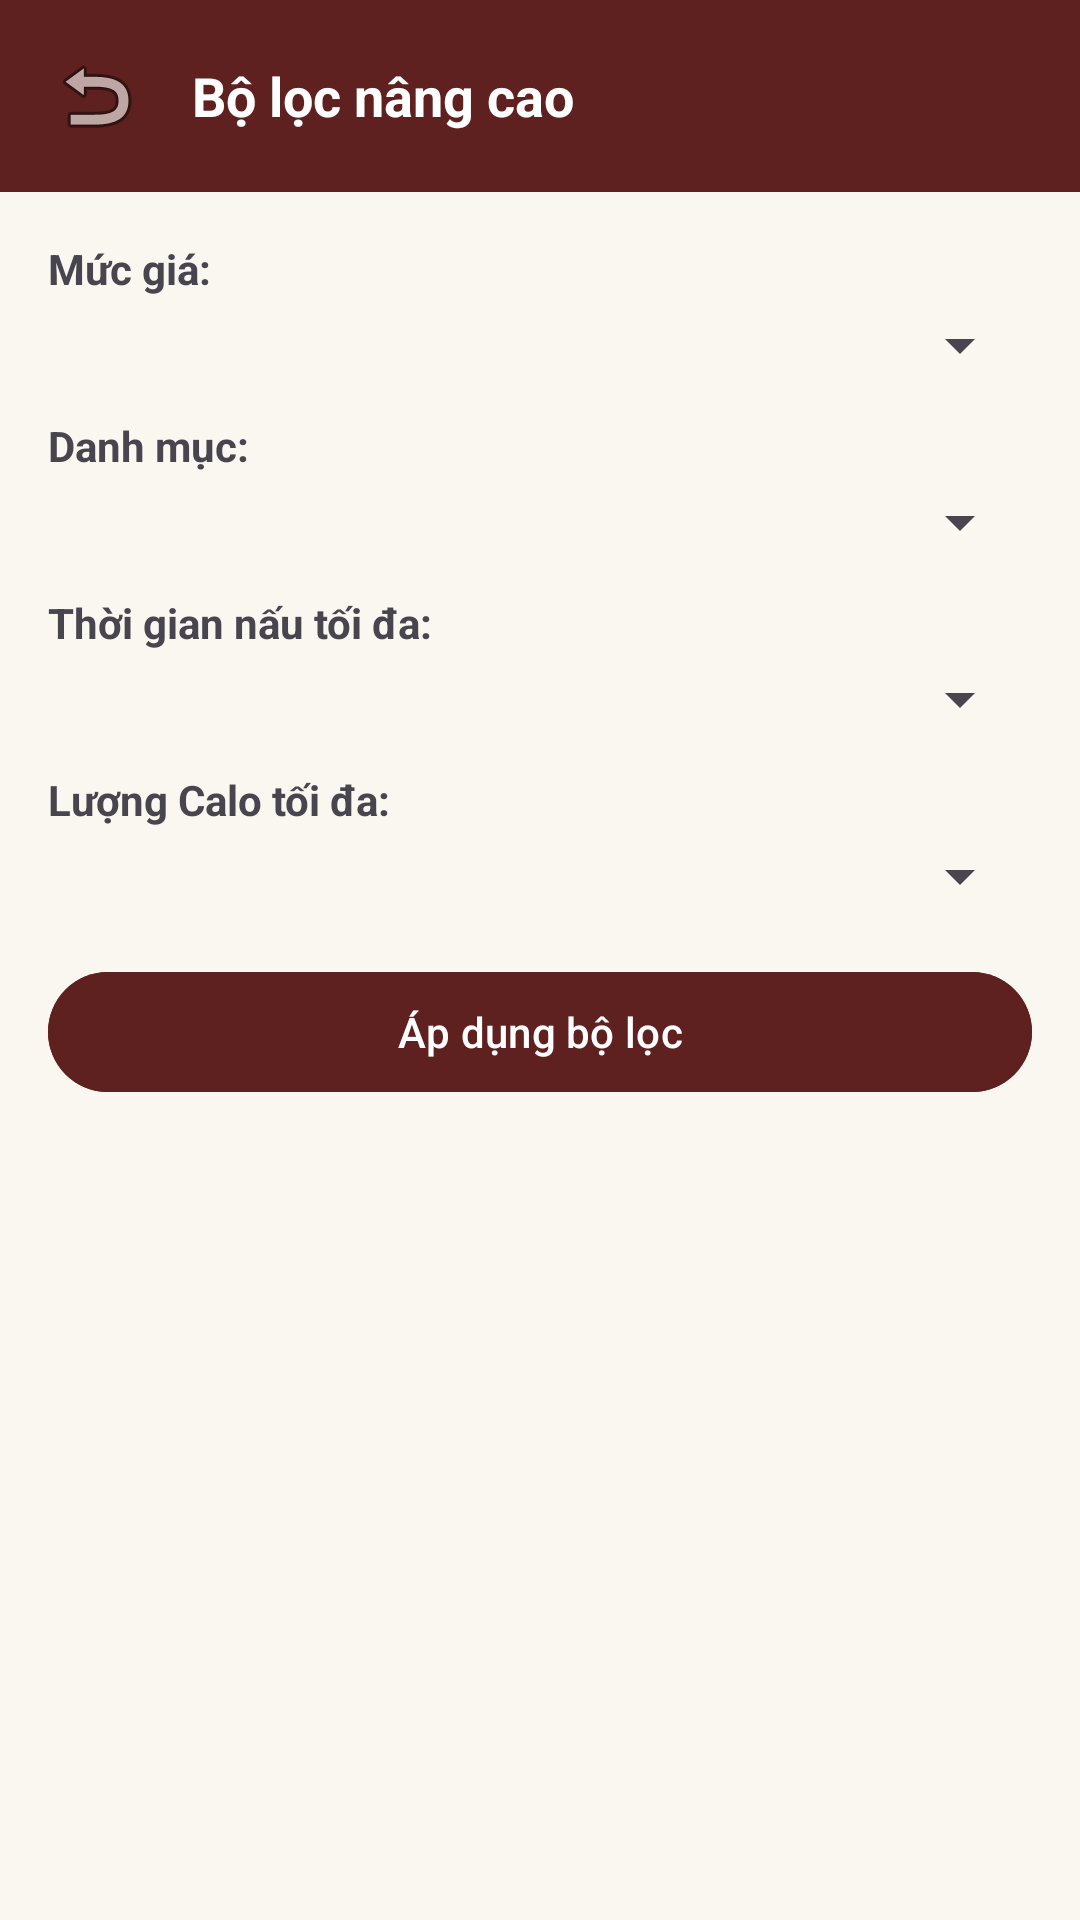

Android layout source for this screen:
<!-- AndroidManifest.xml: application theme Theme.AmThucDungTien -->
<!-- res/layout/activity_filter.xml -->
<?xml version="1.0" encoding="utf-8"?>

<LinearLayout xmlns:android="http://schemas.android.com/apk/res/android"
    android:layout_width="match_parent"
    android:layout_height="match_parent"
    android:background="@color/warm_background"
    android:orientation="vertical">

    <RelativeLayout
        android:layout_width="match_parent"
        android:layout_height="wrap_content"
        android:background="@color/brand_brown"
        android:padding="16dp">

        <ImageButton
            android:id="@+id/btnBackFilter"
            android:layout_width="32dp"
            android:layout_height="32dp"
            android:layout_alignParentStart="true"
            android:layout_centerVertical="true"
            android:background="?attr/selectableItemBackgroundBorderless"
            android:contentDescription="Quay lại"
            android:src="@android:drawable/ic_menu_revert" />

        <TextView
            android:layout_width="wrap_content"
            android:layout_height="wrap_content"
            android:layout_centerVertical="true"
            android:layout_marginStart="16dp"
            android:layout_toEndOf="@id/btnBackFilter"
            android:text="Bộ lọc nâng cao"
            android:textColor="@color/white"
            android:textSize="18sp"
            android:textStyle="bold" />
    </RelativeLayout>

    <LinearLayout
        android:layout_width="match_parent"
        android:layout_height="wrap_content"
        android:orientation="vertical"
        android:padding="16dp">

        <TextView
            android:layout_width="wrap_content"
            android:layout_height="wrap_content"
            android:text="Mức giá:"
            android:textStyle="bold" />

        <Spinner
            android:id="@+id/spinnerPrice"
            android:layout_width="match_parent"
            android:layout_height="wrap_content"
            android:layout_marginTop="4dp" />

        <TextView
            android:layout_width="wrap_content"
            android:layout_height="wrap_content"
            android:layout_marginTop="12dp"
            android:text="Danh mục:"
            android:textStyle="bold" />

        <Spinner
            android:id="@+id/spinnerCategory"
            android:layout_width="match_parent"
            android:layout_height="wrap_content"
            android:layout_marginTop="4dp" />

        <TextView
            android:layout_width="wrap_content"
            android:layout_height="wrap_content"
            android:layout_marginTop="12dp"
            android:text="Thời gian nấu tối đa:"
            android:textStyle="bold" />

        <Spinner
            android:id="@+id/spinnerMinutes"
            android:layout_width="match_parent"
            android:layout_height="wrap_content"
            android:layout_marginTop="4dp" />

        <TextView
            android:layout_width="wrap_content"
            android:layout_height="wrap_content"
            android:layout_marginTop="12dp"
            android:text="Lượng Calo tối đa:"
            android:textStyle="bold" />

        <Spinner
            android:id="@+id/spinnerCalories"
            android:layout_width="match_parent"
            android:layout_height="wrap_content"
            android:layout_marginTop="4dp" />

        <com.google.android.material.button.MaterialButton
            android:id="@+id/btnApplyFilter"
            android:layout_width="match_parent"
            android:layout_height="wrap_content"
            android:layout_marginTop="16dp"
            android:backgroundTint="@color/brand_brown"
            android:text="Áp dụng bộ lọc"
            android:textColor="@color/white" />
    </LinearLayout>

    <androidx.recyclerview.widget.RecyclerView
        android:id="@+id/rvFilterResults"
        android:layout_width="match_parent"
        android:layout_height="match_parent" />
</LinearLayout>
<!-- resources referenced by this layout -->
<resources>
  <color name="brand_brown">#5E2120</color>
  <color name="warm_background">#FAF7F1</color>
  <color name="white">#FFFFFF</color>
  <style name="Theme.AmThucDungTien" parent="Theme.Material3.DayNight.NoActionBar">
          <item name="colorPrimary">@color/brand_brown</item>
          <item name="colorOnPrimary">@color/white</item>
          <item name="colorSecondary">@color/brand_gold</item>
          <item name="colorOnSecondary">@color/brand_brown</item>
          <item name="android:colorBackground">@color/warm_background</item>
          <item name="colorSurface">@color/white</item>
      </style>
  <color name="brand_gold">#E5A93C</color>
</resources>
